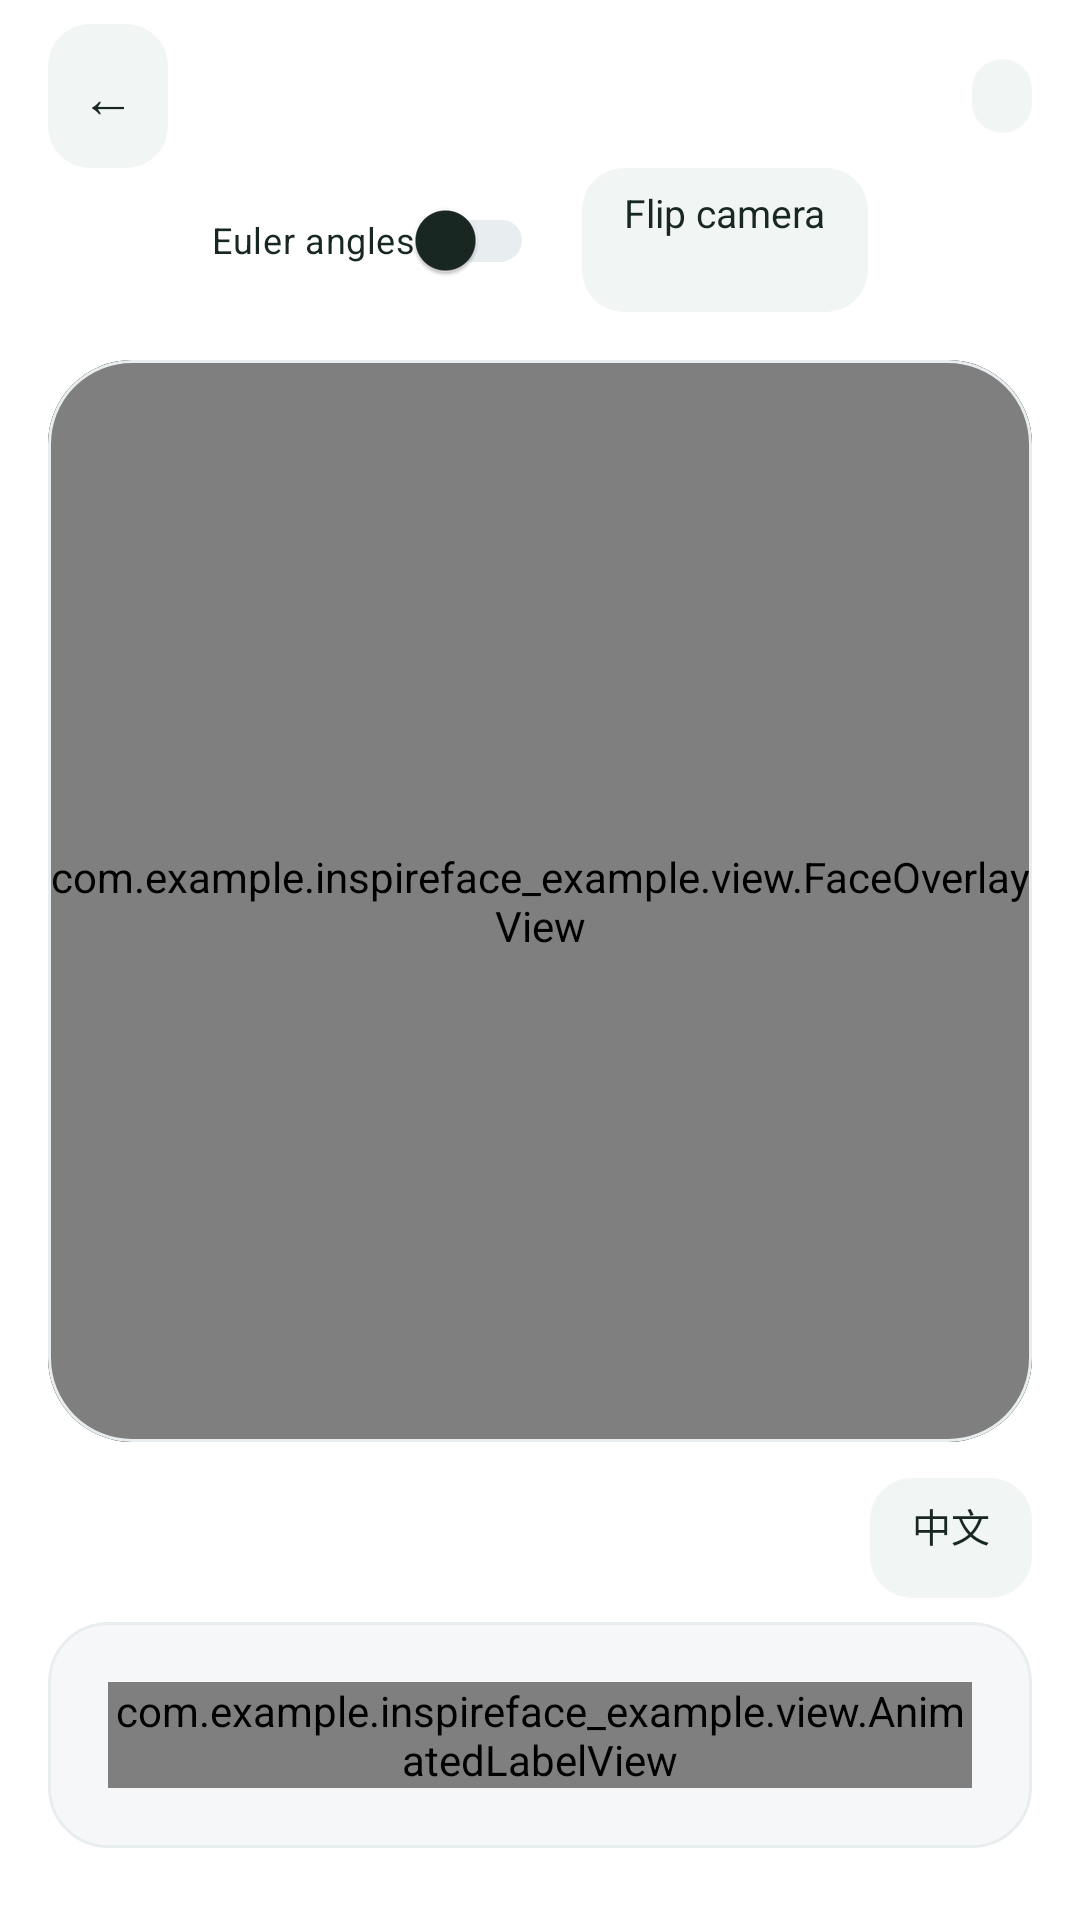

Reconstruct the res/layout file that produces this screen, plus the resources it refers to.
<!-- AndroidManifest.xml: activity theme Theme.InspireFaceExample.Liveness -->
<!-- res/layout/activity_liveness.xml -->
<?xml version='1.0' encoding='utf-8'?>
<LinearLayout
    xmlns:android="http://schemas.android.com/apk/res/android"
    xmlns:app="http://schemas.android.com/apk/res-auto"
    xmlns:tools="http://schemas.android.com/tools"
    android:id="@+id/livenessRoot"
    android:layout_width="match_parent"
    android:layout_height="match_parent"
    android:background="@color/home_background"
    android:keepScreenOn="true"
    android:orientation="vertical">
    <LinearLayout
        android:id="@+id/topBar"
        android:layout_width="match_parent"
        android:layout_height="wrap_content"
        android:gravity="center_horizontal"
        android:orientation="vertical"
        android:paddingStart="16dp"
        android:paddingEnd="16dp"
        android:tag="motion_enter"
        android:paddingBottom="8dp">
        <LinearLayout
            android:layout_width="match_parent"
            android:layout_height="wrap_content"
            android:layout_marginTop="8dp"
            android:gravity="center_vertical"
            android:orientation="horizontal">
            <TextView
                android:minHeight="48dp"
                android:id="@+id/btnBack"
                android:layout_width="wrap_content"
                android:layout_height="48dp"
                android:background="@drawable/bg_chip"
                android:clickable="true"
                android:stateListAnimator="@animator/plus_button_press"
                android:focusable="true"
                android:gravity="center"
                android:minWidth="40dp"
                android:text="@string/back"
                android:textColor="@color/home_text_primary"
                android:textSize="18sp" />
            <TextView
                android:id="@+id/pageTitle"
                android:layout_width="0dp"
                android:layout_height="wrap_content"
                android:layout_marginStart="8dp"
                android:layout_marginEnd="8dp"
                android:layout_weight="1"
                android:gravity="center"
                android:maxLines="1"
                android:textColor="@color/home_text_primary"
                android:textSize="16sp"
                android:textStyle="bold"
                tools:text="Silent liveness" />
            <TextView
                android:id="@+id/currentModel"
                android:layout_width="wrap_content"
                android:layout_height="wrap_content"
                android:background="@drawable/bg_chip"
                android:gravity="center"
                android:maxLines="1"
                android:paddingStart="10dp"
                android:paddingTop="5dp"
                android:paddingEnd="10dp"
                android:paddingBottom="5dp"
                android:textColor="@color/liveness_accent"
                android:textSize="11sp"
                tools:text="Model · Megatron" />
        </LinearLayout>
        <TextView
            android:id="@+id/perfText"
            android:layout_width="wrap_content"
            android:layout_height="wrap_content"
            android:layout_marginTop="8dp"
            android:background="@drawable/bg_chip"
            android:paddingStart="12dp"
            android:paddingTop="4dp"
            android:paddingEnd="12dp"
            android:paddingBottom="4dp"
            android:textColor="@color/home_text_primary"
            android:textSize="12sp"
            android:visibility="gone"
            tools:text="30 FPS · 12 ms" />
        <LinearLayout
            android:layout_width="wrap_content"
            android:layout_height="wrap_content"
            android:gravity="center_vertical"
            android:orientation="horizontal">
            <com.google.android.material.switchmaterial.SwitchMaterial
                android:id="@+id/switchEuler"
                android:layout_width="wrap_content"
                android:layout_height="wrap_content"
                android:text="@string/switch_euler"
                android:textColor="@color/home_text_primary"
                android:textSize="12sp" />
            <TextView
                android:minHeight="48dp"
                android:id="@+id/btnFlipCamera"
                android:layout_width="wrap_content"
                android:layout_height="wrap_content"
                android:layout_marginStart="16dp"
                android:background="@drawable/bg_chip"
                android:paddingStart="14dp"
                android:paddingTop="6dp"
                android:paddingEnd="14dp"
                android:paddingBottom="6dp"
                android:text="@string/flip_camera"
                android:textColor="@color/home_text_primary"
                android:textSize="13sp" />
        </LinearLayout>
        <TextView
            android:id="@+id/eulerText"
            android:layout_width="wrap_content"
            android:layout_height="wrap_content"
            android:background="@drawable/bg_chip"
            android:paddingStart="12dp"
            android:paddingTop="4dp"
            android:paddingEnd="12dp"
            android:paddingBottom="4dp"
            android:textColor="@color/liveness_accent"
            android:textSize="12sp"
            android:visibility="gone"
            tools:text="Yaw -3.2° · Pitch 5.1° · Roll 0.8°" />
    </LinearLayout>
    <com.google.android.material.card.MaterialCardView
        android:id="@+id/localCameraViewport"
        android:layout_width="match_parent"
        android:layout_height="0dp"
        android:layout_weight="1"
        android:layout_marginStart="16dp"
        android:layout_marginEnd="16dp"
        android:layout_marginTop="8dp"
        android:layout_marginBottom="12dp"
        app:cardBackgroundColor="@color/home_surface"
        app:cardCornerRadius="28dp"
        app:cardElevation="0dp"
        app:strokeColor="@color/home_stroke"
        app:strokeWidth="1dp">
        <FrameLayout
            android:layout_width="match_parent"
            android:layout_height="match_parent">
            <androidx.camera.view.PreviewView
                android:id="@+id/previewView"
                android:layout_width="match_parent"
                android:layout_height="match_parent" />
            <com.example.inspireface_example.view.LandmarkGlView
                android:id="@+id/landmarkGlView"
                android:layout_width="match_parent"
                android:layout_height="match_parent"
                android:visibility="gone" />
            <com.example.inspireface_example.view.FaceOverlayView
                android:id="@+id/faceOverlay"
                android:layout_width="match_parent"
                android:layout_height="match_parent" />
        </FrameLayout>
    </com.google.android.material.card.MaterialCardView>
    <LinearLayout
        android:layout_width="match_parent"
        android:layout_height="wrap_content"
        android:orientation="vertical">
        <TextView
            android:minHeight="40dp"
            android:id="@+id/langSwitch"
            android:layout_width="wrap_content"
            android:layout_height="wrap_content"
            android:layout_gravity="end"
            android:layout_marginEnd="16dp"
            android:layout_marginBottom="8dp"
            android:background="@drawable/bg_chip"
            android:paddingStart="14dp"
            android:paddingTop="6dp"
            android:paddingEnd="14dp"
            android:paddingBottom="6dp"
            android:text="@string/lang_switch"
            android:textColor="@color/home_text_primary"
            android:textSize="13sp" />
        <com.google.android.material.card.MaterialCardView
            android:id="@+id/promptCard"
            android:layout_width="match_parent"
            android:layout_height="wrap_content"
            android:layout_marginStart="16dp"
            android:layout_marginEnd="16dp"
            android:layout_marginBottom="24dp"
            app:cardBackgroundColor="@color/home_surface"
            app:cardCornerRadius="20dp"
            app:cardElevation="0dp"
            app:strokeWidth="1dp"
            app:strokeColor="@color/home_stroke"
            android:tag="motion_enter">
            <LinearLayout
                android:layout_width="match_parent"
                android:layout_height="wrap_content"
                android:gravity="center_horizontal"
                android:orientation="vertical"
                android:padding="20dp">
                <com.example.inspireface_example.view.AnimatedLabelView
                    android:id="@+id/promptTitle"
                    android:layout_width="wrap_content"
                    android:layout_height="wrap_content"
                    android:gravity="center"
                    android:text="@string/msg_initializing"
                    android:textColor="@color/home_text_primary"
                    android:textSize="22sp"
                    android:textStyle="bold" />
                <com.example.inspireface_example.view.AnimatedLabelView
                    android:id="@+id/promptSub"
                    android:layout_width="wrap_content"
                    android:layout_height="wrap_content"
                    android:layout_marginTop="6dp"
                    android:gravity="center"
                    android:textColor="@color/home_text_secondary"
                    android:textSize="14sp"
                    android:visibility="gone" />
                <com.google.android.material.progressindicator.LinearProgressIndicator
                    android:id="@+id/promptProgress"
                    android:layout_width="match_parent"
                    android:layout_height="wrap_content"
                    android:layout_marginTop="14dp"
                    android:max="100"
                    android:visibility="gone"
                    app:indicatorColor="@color/liveness_accent"
                    app:trackColor="@color/compare_ring_track"
                    app:trackCornerRadius="4dp"
                    app:trackThickness="4dp" />
                <com.google.android.material.button.MaterialButton
                    android:id="@+id/btnRestart"
                    android:layout_width="wrap_content"
                    android:layout_height="wrap_content"
                    android:layout_marginTop="14dp"
                    android:backgroundTint="@color/app_button_background"
                    android:text="@string/btn_restart"
                    android:textColor="@color/app_button_text"
                    android:visibility="gone" />
                <com.google.android.material.button.MaterialButton
                    android:id="@+id/btnCameraPermissionAction"
                    android:layout_width="wrap_content"
                    android:layout_height="wrap_content"
                    android:layout_marginTop="14dp"
                    android:text="@string/camera_permission_try_again"
                    android:textColor="@color/app_button_text"
                    android:visibility="gone"
                    app:backgroundTint="@color/app_button_background" />
            </LinearLayout>
        </com.google.android.material.card.MaterialCardView>
    </LinearLayout>
</LinearLayout>
<!-- resources referenced by this layout -->
<resources>
  <color name="compare_ring_track">#E0EAE5</color>
  <color name="home_background">#FFFFFF</color>
  <color name="home_stroke">#E8EDEF</color>
  <color name="home_surface">#F5F7F8</color>
  <color name="home_text_primary">#192722</color>
  <color name="home_text_secondary">#64726E</color>
  <color name="liveness_accent">#237D63</color>
  <!-- drawable bg_chip (drawable) -->
  <ripple xmlns:android="http://schemas.android.com/apk/res/android" android:color="#18237D63">
      <item><shape android:shape="rectangle">
          <solid android:color="@color/liveness_chip_bg" />
          <corners android:radius="14dp" />
      </shape></item>
  </ripple>
  <string name="back">←</string>
  <string name="btn_restart">Restart</string>
  <string name="camera_permission_try_again">Try again</string>
  <string name="flip_camera">Flip camera</string>
  <string name="lang_switch">中文</string>
  <string name="msg_initializing">Initializing engine…</string>
  <string name="switch_euler">Euler angles</string>
  <style name="Theme.InspireFaceExample.Liveness">
          <item name="android:windowBackground">@color/home_background</item>
          <item name="android:statusBarColor">@android:color/transparent</item>
          <item name="android:navigationBarColor">@android:color/transparent</item>
          <item name="android:windowLightStatusBar">true</item>
      </style>
  <color name="liveness_chip_bg">#F1F5F3</color>
</resources>
